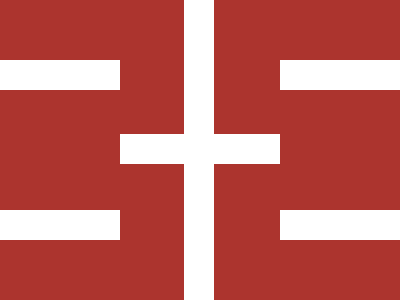

Give the HTML and CSS whose rendering is this image.

<p id='a'><p id='b'><p id='c'><p id='d'><p id='e'><p id='f'><style>*{background:#AC342E;margin:0;position:absolute}#a,#b,#c,#d,#e{width: 120px;height: 30px;background: #FFFFFF;}#a{top:60}#b{top:210}#c{top:60;left:280}#d{top:210;left:280}#e{top:134;left:120;width: 160px}#f{left:184;width: 30px;height: 300px;background: #fff}</style>